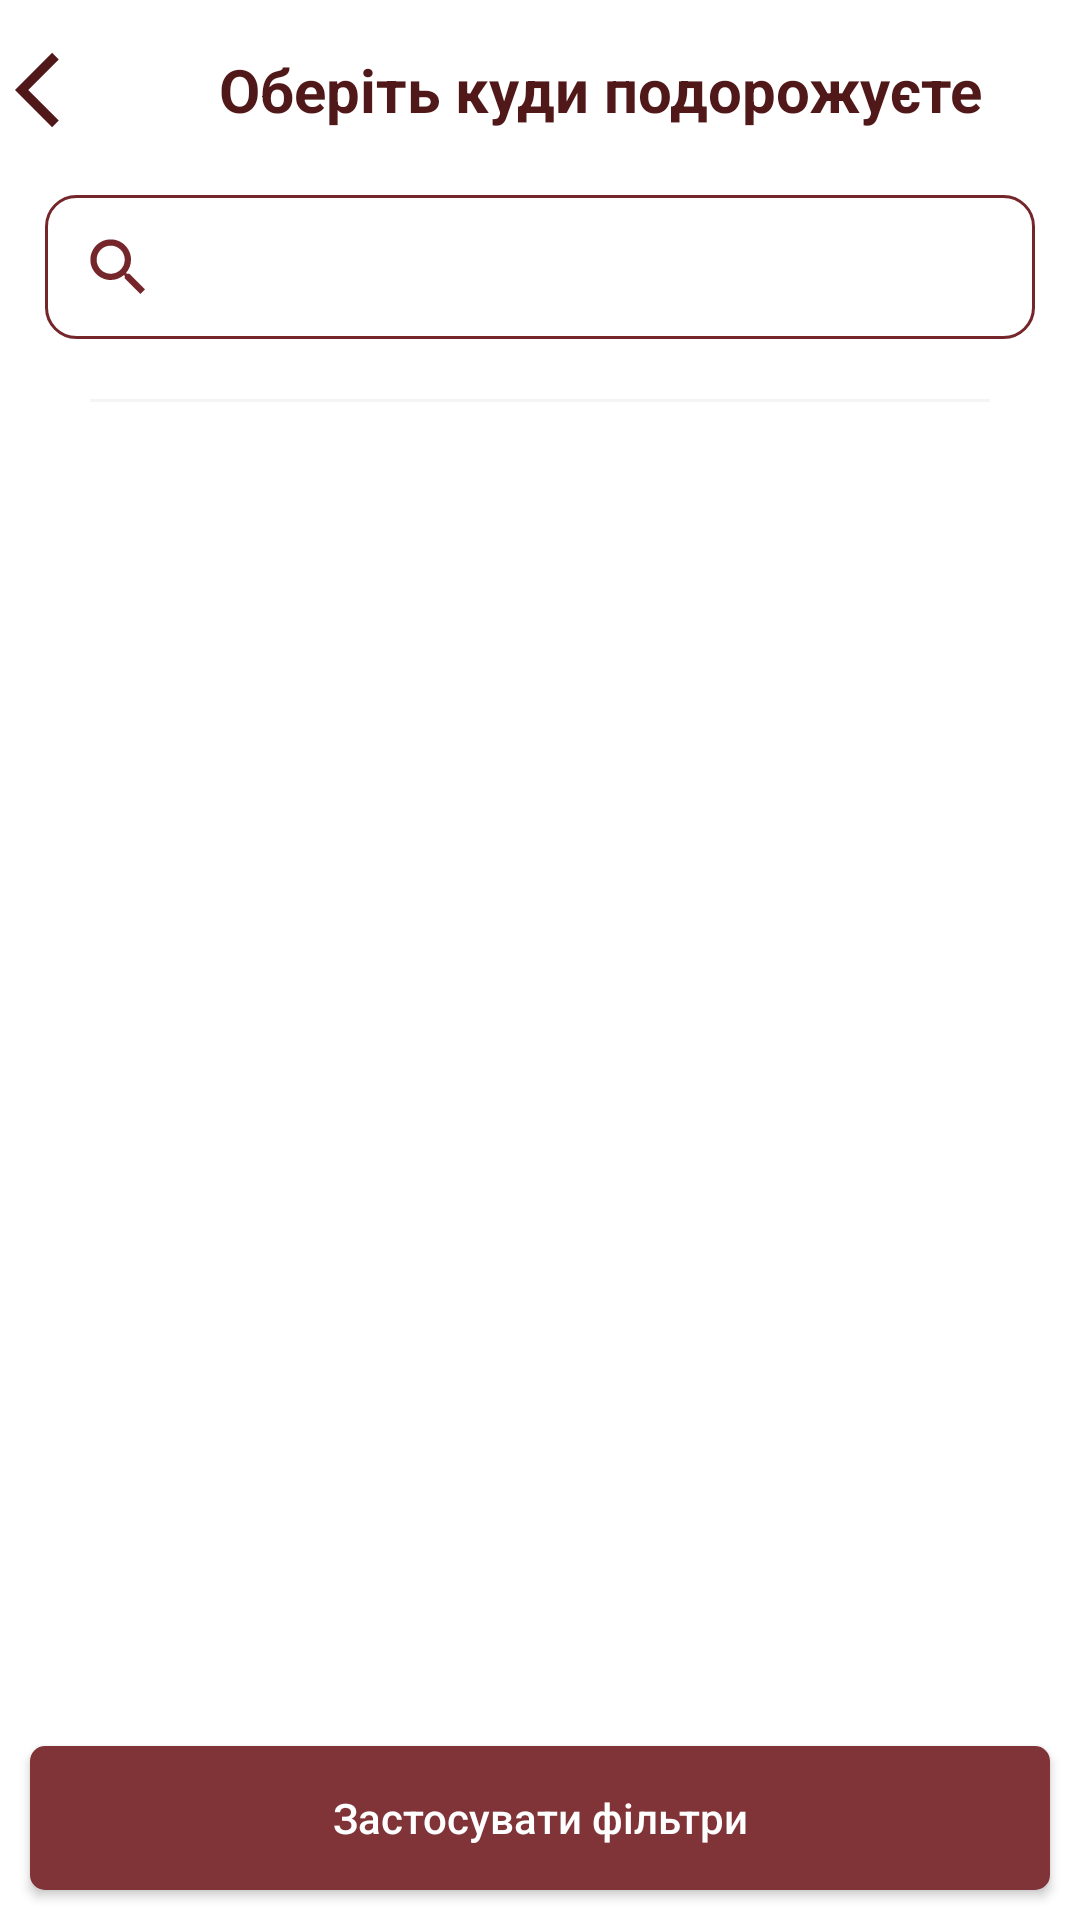

Here is an Android app screen rendered from its layout file. Give the layout XML and the strings, colors and styles it references.
<!-- AndroidManifest.xml: application theme Theme.Kolizey -->
<!-- res/layout/fragment_flight_from.xml -->
<?xml version="1.0" encoding="utf-8"?>
<androidx.constraintlayout.widget.ConstraintLayout xmlns:android="http://schemas.android.com/apk/res/android"
    xmlns:tools="http://schemas.android.com/tools"
    android:layout_width="match_parent"
    android:layout_height="match_parent"
    xmlns:app="http://schemas.android.com/apk/res-auto"
    tools:context=".fragment.util_fragments.FlightFromFragment">

    <LinearLayout
        android:id="@+id/name"
        android:layout_width="match_parent"
        android:layout_height="wrap_content"
        android:orientation="horizontal"
        app:layout_constraintTop_toTopOf="parent"
        android:layout_marginTop="10dp">

        <ImageView
            android:id="@+id/back"
            android:layout_width="wrap_content"
            android:layout_height="wrap_content"
            android:src="@drawable/back_arrow"
            android:padding="5dp"/>

        <TextView
            android:id="@+id/naming"
            android:layout_width="match_parent"
            android:layout_height="match_parent"
            android:text="@string/where_to_flight"
            android:textSize="20sp"
            android:textColor="@color/darker_main_color"
            android:textAlignment="center"
            android:textStyle="bold"
            android:gravity="center"/>

    </LinearLayout>

    <SearchView
        android:id="@+id/search"
        android:layout_width="match_parent"
        android:layout_height="wrap_content"
        app:layout_constraintTop_toBottomOf="@id/name"
        android:background="@drawable/search_background"
        android:layout_margin="15dp"
        android:queryHint="Країна, курорт, готель"
        android:searchIcon="@drawable/search_darker"/>

    <View
        android:id="@+id/bottom"
        android:layout_width="0dp"
        android:layout_height="1dp"
        android:background="#F4F4F4"
        android:layout_marginTop="20dp"
        android:layout_marginStart="30dp"
        android:layout_marginEnd="30dp"
        app:layout_constraintTop_toBottomOf="@id/search"
        app:layout_constraintStart_toStartOf="@id/search_recycler"
        app:layout_constraintEnd_toEndOf="@id/search_recycler"/>

    <androidx.recyclerview.widget.RecyclerView
        android:id="@+id/search_recycler"
        android:layout_width="match_parent"
        android:layout_height="0dp"
        app:layout_constraintTop_toBottomOf="@id/bottom"
        app:layout_constraintBottom_toTopOf="@id/apply"
        tools:listitem="@layout/search_country_item"
        app:layoutManager="androidx.recyclerview.widget.LinearLayoutManager"
        android:layout_marginBottom="10dp"
        android:paddingStart="10dp"
        android:paddingEnd="10dp"/>

    <androidx.appcompat.widget.AppCompatButton
        android:id="@+id/apply"
        android:layout_width="match_parent"
        android:layout_height="wrap_content"
        android:layout_centerInParent="true"
        android:background="@drawable/next_back"
        android:text="@string/apply_filters"
        android:textAllCaps="false"
        android:textColor="@color/white"
        app:layout_constraintBottom_toBottomOf="parent"
        android:layout_marginBottom="10dp"
        android:layout_marginStart="10dp"
        android:layout_marginEnd="10dp"/>

</androidx.constraintlayout.widget.ConstraintLayout>
<!-- res/layout/search_country_item.xml (included above) -->
<?xml version="1.0" encoding="utf-8"?>
<androidx.constraintlayout.widget.ConstraintLayout xmlns:android="http://schemas.android.com/apk/res/android"
    android:layout_width="match_parent"
    android:layout_height="wrap_content"
    xmlns:app="http://schemas.android.com/apk/res-auto"
    android:orientation="horizontal"
    android:gravity="center_vertical">

    <androidx.appcompat.widget.AppCompatRadioButton
        android:id="@+id/is_checked"
        android:layout_width="wrap_content"
        android:layout_height="wrap_content"
        android:minHeight="0dp"
        android:minWidth="0dp"
        android:button="@drawable/radio_btn_selector"
        android:checked="false"
        android:text="@null"
        app:layout_constraintStart_toStartOf="parent"
        app:layout_constraintTop_toTopOf="@id/next"
        app:layout_constraintBottom_toBottomOf="@id/next"
        android:layout_marginStart="10dp"/>

    <androidx.appcompat.widget.AppCompatImageView
        android:id="@+id/image"
        android:layout_width="wrap_content"
        android:layout_height="wrap_content"
        android:src="@drawable/flag_france"
        android:layout_marginStart="10dp"
        app:layout_constraintStart_toEndOf="@id/is_checked"
        app:layout_constraintTop_toTopOf="@id/next"
        app:layout_constraintBottom_toBottomOf="@id/next"/>

    <TextView
        android:id="@+id/country_name"
        android:layout_width="wrap_content"
        android:layout_height="wrap_content"
        android:text="@string/france"
        android:layout_marginStart="10dp"
        app:layout_constraintStart_toEndOf="@id/image"
        app:layout_constraintTop_toTopOf="@id/next"
        app:layout_constraintBottom_toBottomOf="@id/next"/>

    <androidx.appcompat.widget.AppCompatImageView
        android:id="@+id/next"
        android:layout_width="wrap_content"
        android:layout_height="wrap_content"
        android:src="@drawable/next_arrow"
        android:layout_gravity="end"
        app:layout_constraintTop_toTopOf="parent"
        app:layout_constraintBottom_toBottomOf="parent"
        app:layout_constraintEnd_toEndOf="parent"
        android:layout_marginEnd="10dp"
        />

    <View
        android:id="@+id/bottom"
        android:layout_width="0dp"
        android:layout_height="1dp"
        android:background="#F4F4F4"
        android:layout_marginTop="10dp"
        app:layout_constraintTop_toBottomOf="@id/next"
        app:layout_constraintStart_toStartOf="@id/is_checked"
        app:layout_constraintEnd_toEndOf="@id/next"/>

</androidx.constraintlayout.widget.ConstraintLayout>
<!-- resources referenced by this layout -->
<resources>
  <color name="darker_main_color">#501818</color>
  <color name="white">#FFFFFFFF</color>
  <!-- drawable back_arrow (drawable) -->
  <vector android:autoMirrored="true" android:height="30dp"
      android:tint="#501818" android:viewportHeight="24"
      android:viewportWidth="24" android:width="30dp" xmlns:android="http://schemas.android.com/apk/res/android">
      <path android:fillColor="@android:color/white" android:pathData="M11.67,3.87L9.9,2.1 0,12l9.9,9.9 1.77,-1.77L3.54,12z"/>
  </vector>
  <!-- drawable next_arrow (drawable) -->
  <vector android:height="36dp" android:tint="#D8B99D"
      android:viewportHeight="24" android:viewportWidth="24"
      android:width="36dp" xmlns:android="http://schemas.android.com/apk/res/android">
      <path android:fillColor="@android:color/white" android:pathData="M10,6L8.59,7.41 13.17,12l-4.58,4.59L10,18l6,-6z"/>
  </vector>
  <!-- drawable next_back (drawable) -->
  <?xml version="1.0" encoding="utf-8"?>
  <shape xmlns:android="http://schemas.android.com/apk/res/android">
      <corners android:radius="5dp"/>
      <solid android:color="@color/main_color"/>
      <padding android:top="10dp"
          android:bottom="10dp"
          android:left="20dp"
          android:right="20dp"/>
  </shape>
  <!-- drawable radio_btn_selector (drawable) -->
  <?xml version="1.0" encoding="utf-8"?>
  <selector xmlns:android="http://schemas.android.com/apk/res/android">
      <item android:state_checked="false" android:drawable="@drawable/not_checked"/>
      <item android:state_checked="true"
          android:drawable="@drawable/checked"/>
      <item android:drawable="@drawable/not_checked"/>
  
  </selector>
  <!-- drawable search_background (drawable) -->
  <?xml version="1.0" encoding="utf-8"?>
  <shape xmlns:android="http://schemas.android.com/apk/res/android">
      <stroke android:color="@color/seach_strok_color"
          android:width="1dp"/>
      <corners android:radius="10dp"/>
  </shape>
  <string name="apply_filters">Застосувати фільтри</string>
  <string name="france">Франція</string>
  <string name="where_to_flight">Оберіть куди подорожуєте</string>
  <style name="Theme.Kolizey" parent="Theme.MaterialComponents.DayNight.NoActionBar">
          
          <item name="colorPrimary">@color/purple_500</item>
          <item name="colorPrimaryVariant">@color/purple_700</item>
          <item name="colorOnPrimary">@color/white</item>
          
          <item name="colorSecondary">@color/teal_200</item>
          <item name="colorSecondaryVariant">@color/teal_700</item>
          <item name="colorOnSecondary">@color/black</item>
          
          <item name="android:statusBarColor" tools:targetApi="l">?attr/colorPrimaryVariant</item>
          
      </style>
  <color name="main_color">#803438</color>
  <!-- drawable not_checked (drawable) -->
  <vector android:height="24dp" android:tint="#D8B99D"
      android:viewportHeight="24" android:viewportWidth="24"
      android:width="24dp" xmlns:android="http://schemas.android.com/apk/res/android">
      <path android:fillColor="@android:color/white" android:pathData="M19,5v14H5V5h14m0,-2H5c-1.1,0 -2,0.9 -2,2v14c0,1.1 0.9,2 2,2h14c1.1,0 2,-0.9 2,-2V5c0,-1.1 -0.9,-2 -2,-2z"/>
  </vector>
  <!-- drawable checked (drawable) -->
  <vector android:height="24dp" android:tint="#803438"
      android:viewportHeight="24" android:viewportWidth="24"
      android:width="24dp" xmlns:android="http://schemas.android.com/apk/res/android">
      <path android:fillColor="@android:color/white" android:pathData="M19,3L5,3c-1.11,0 -2,0.9 -2,2v14c0,1.1 0.89,2 2,2h14c1.11,0 2,-0.9 2,-2L21,5c0,-1.1 -0.89,-2 -2,-2zM10,17l-5,-5 1.41,-1.41L10,14.17l7.59,-7.59L19,8l-9,9z"/>
  </vector>
  <color name="seach_strok_color">#75262A</color>
  <dimen name="search_icon_size">25dp</dimen>
  <color name="purple_500">#803438</color>
  <color name="purple_700">#803438</color>
  <color name="teal_200">#FF03DAC5</color>
  <color name="teal_700">#FF018786</color>
  <color name="black">#FF000000</color>
</resources>
